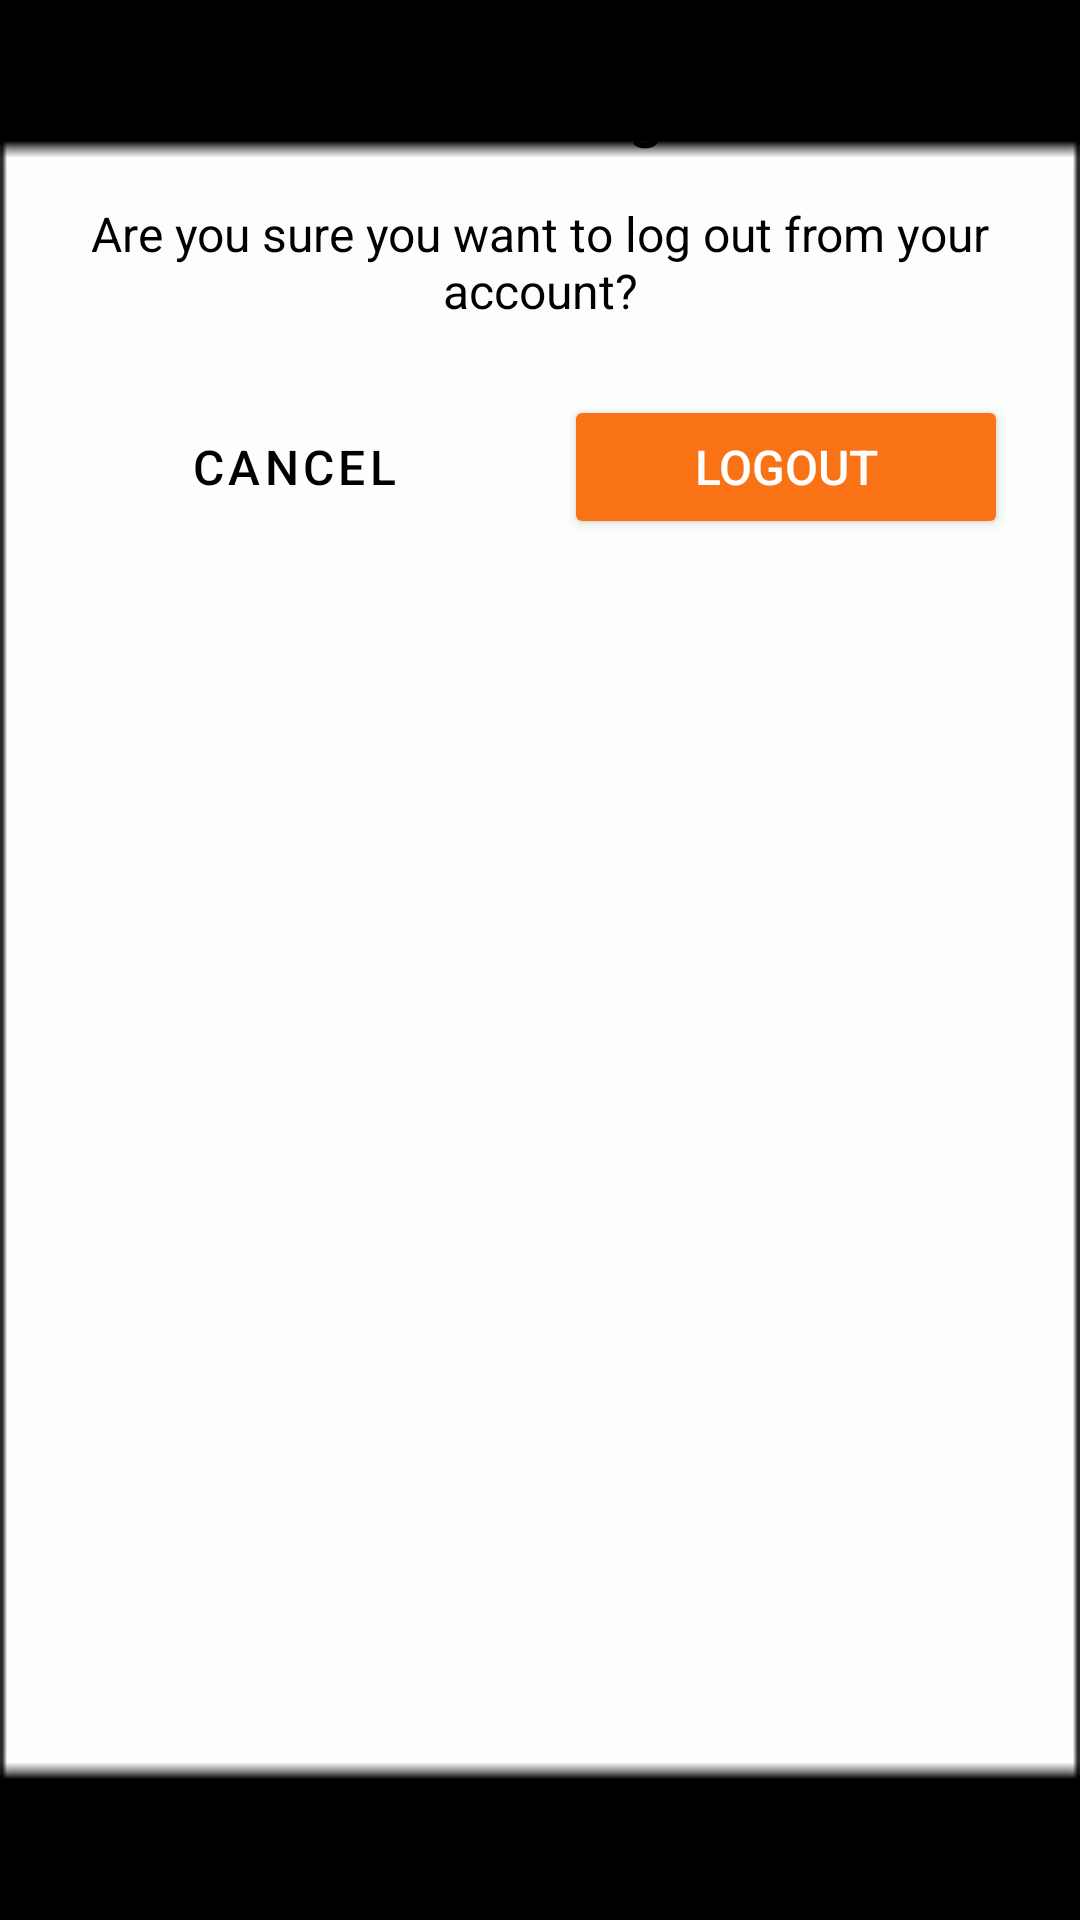

This screen was rendered from an Android layout file. Write that file and the resources it references.
<!-- AndroidManifest.xml: application theme Theme.ThePerfectStay -->
<!-- res/layout/activity_logout.xml -->
<?xml version="1.0" encoding="utf-8"?>
<LinearLayout
    xmlns:android="http://schemas.android.com/apk/res/android"
    xmlns:app="http://schemas.android.com/apk/res-auto"
    xmlns:tools="http://schemas.android.com/tools"
    android:layout_width="match_parent"
    android:layout_height="wrap_content"
    android:orientation="vertical"
    android:padding="24dp"
    android:gravity="center_horizontal"
    android:background="@drawable/bg_rounded_dialog"
    tools:context=".LogoutActivity">

    <TextView
        android:id="@+id/tv_logout_title"
        android:layout_width="match_parent"
        android:layout_height="wrap_content"
        android:text="@string/confirm_logout"
        android:textSize="20sp"
        android:textStyle="bold"
        android:textColor="@color/black"
        android:gravity="center_horizontal"
        android:layout_marginBottom="16dp"/>

    <TextView
        android:id="@+id/tv_logout_message"
        android:layout_width="match_parent"
        android:layout_height="wrap_content"
        android:text="Are you sure you want to log out from your account?"
        android:textSize="16sp"
        android:textColor="@color/black"
        android:gravity="center_horizontal"
        android:layout_marginBottom="24dp"/>

    <LinearLayout
        android:layout_width="match_parent"
        android:layout_height="wrap_content"
        android:orientation="horizontal"
        android:gravity="center">

        <Button
            android:id="@+id/btn_cancel_logout"
            android:layout_width="0dp"
            android:layout_height="wrap_content"
            android:layout_weight="1"
            android:layout_marginEnd="8dp"
            android:text="@string/cancel"
            android:textColor="@color/black"
            android:backgroundTint="@android:color/transparent"
            style="@style/Widget.MaterialComponents.Button.TextButton"
            android:textSize="16sp" />

        <Button
            android:id="@+id/btn_confirm_logout"
            android:layout_width="0dp"
            android:layout_height="wrap_content"
            android:layout_weight="1"
            android:layout_marginStart="8dp"
            android:text="@string/logout"
            android:textColor="@color/white"
            android:backgroundTint="@color/orange_button"
            app:cornerRadius="20dp"
            android:textSize="16sp" />

    </LinearLayout>

</LinearLayout>
<!-- resources referenced by this layout -->
<resources>
  <color name="black">#FF000000</color>
  <color name="orange_button">#F97316</color>
  <color name="white">#FFFFFF</color>
  <!-- drawable bg_rounded_dialog: png bitmap (drawable, 388 bytes) -->
  <string name="cancel">Cancel</string>
  <string name="confirm_logout">Confirm Logout</string>
  <string name="logout">Logout</string>
  <style name="Theme.ThePerfectStay" parent="Theme.MaterialComponents.Light.NoActionBar" />
</resources>
